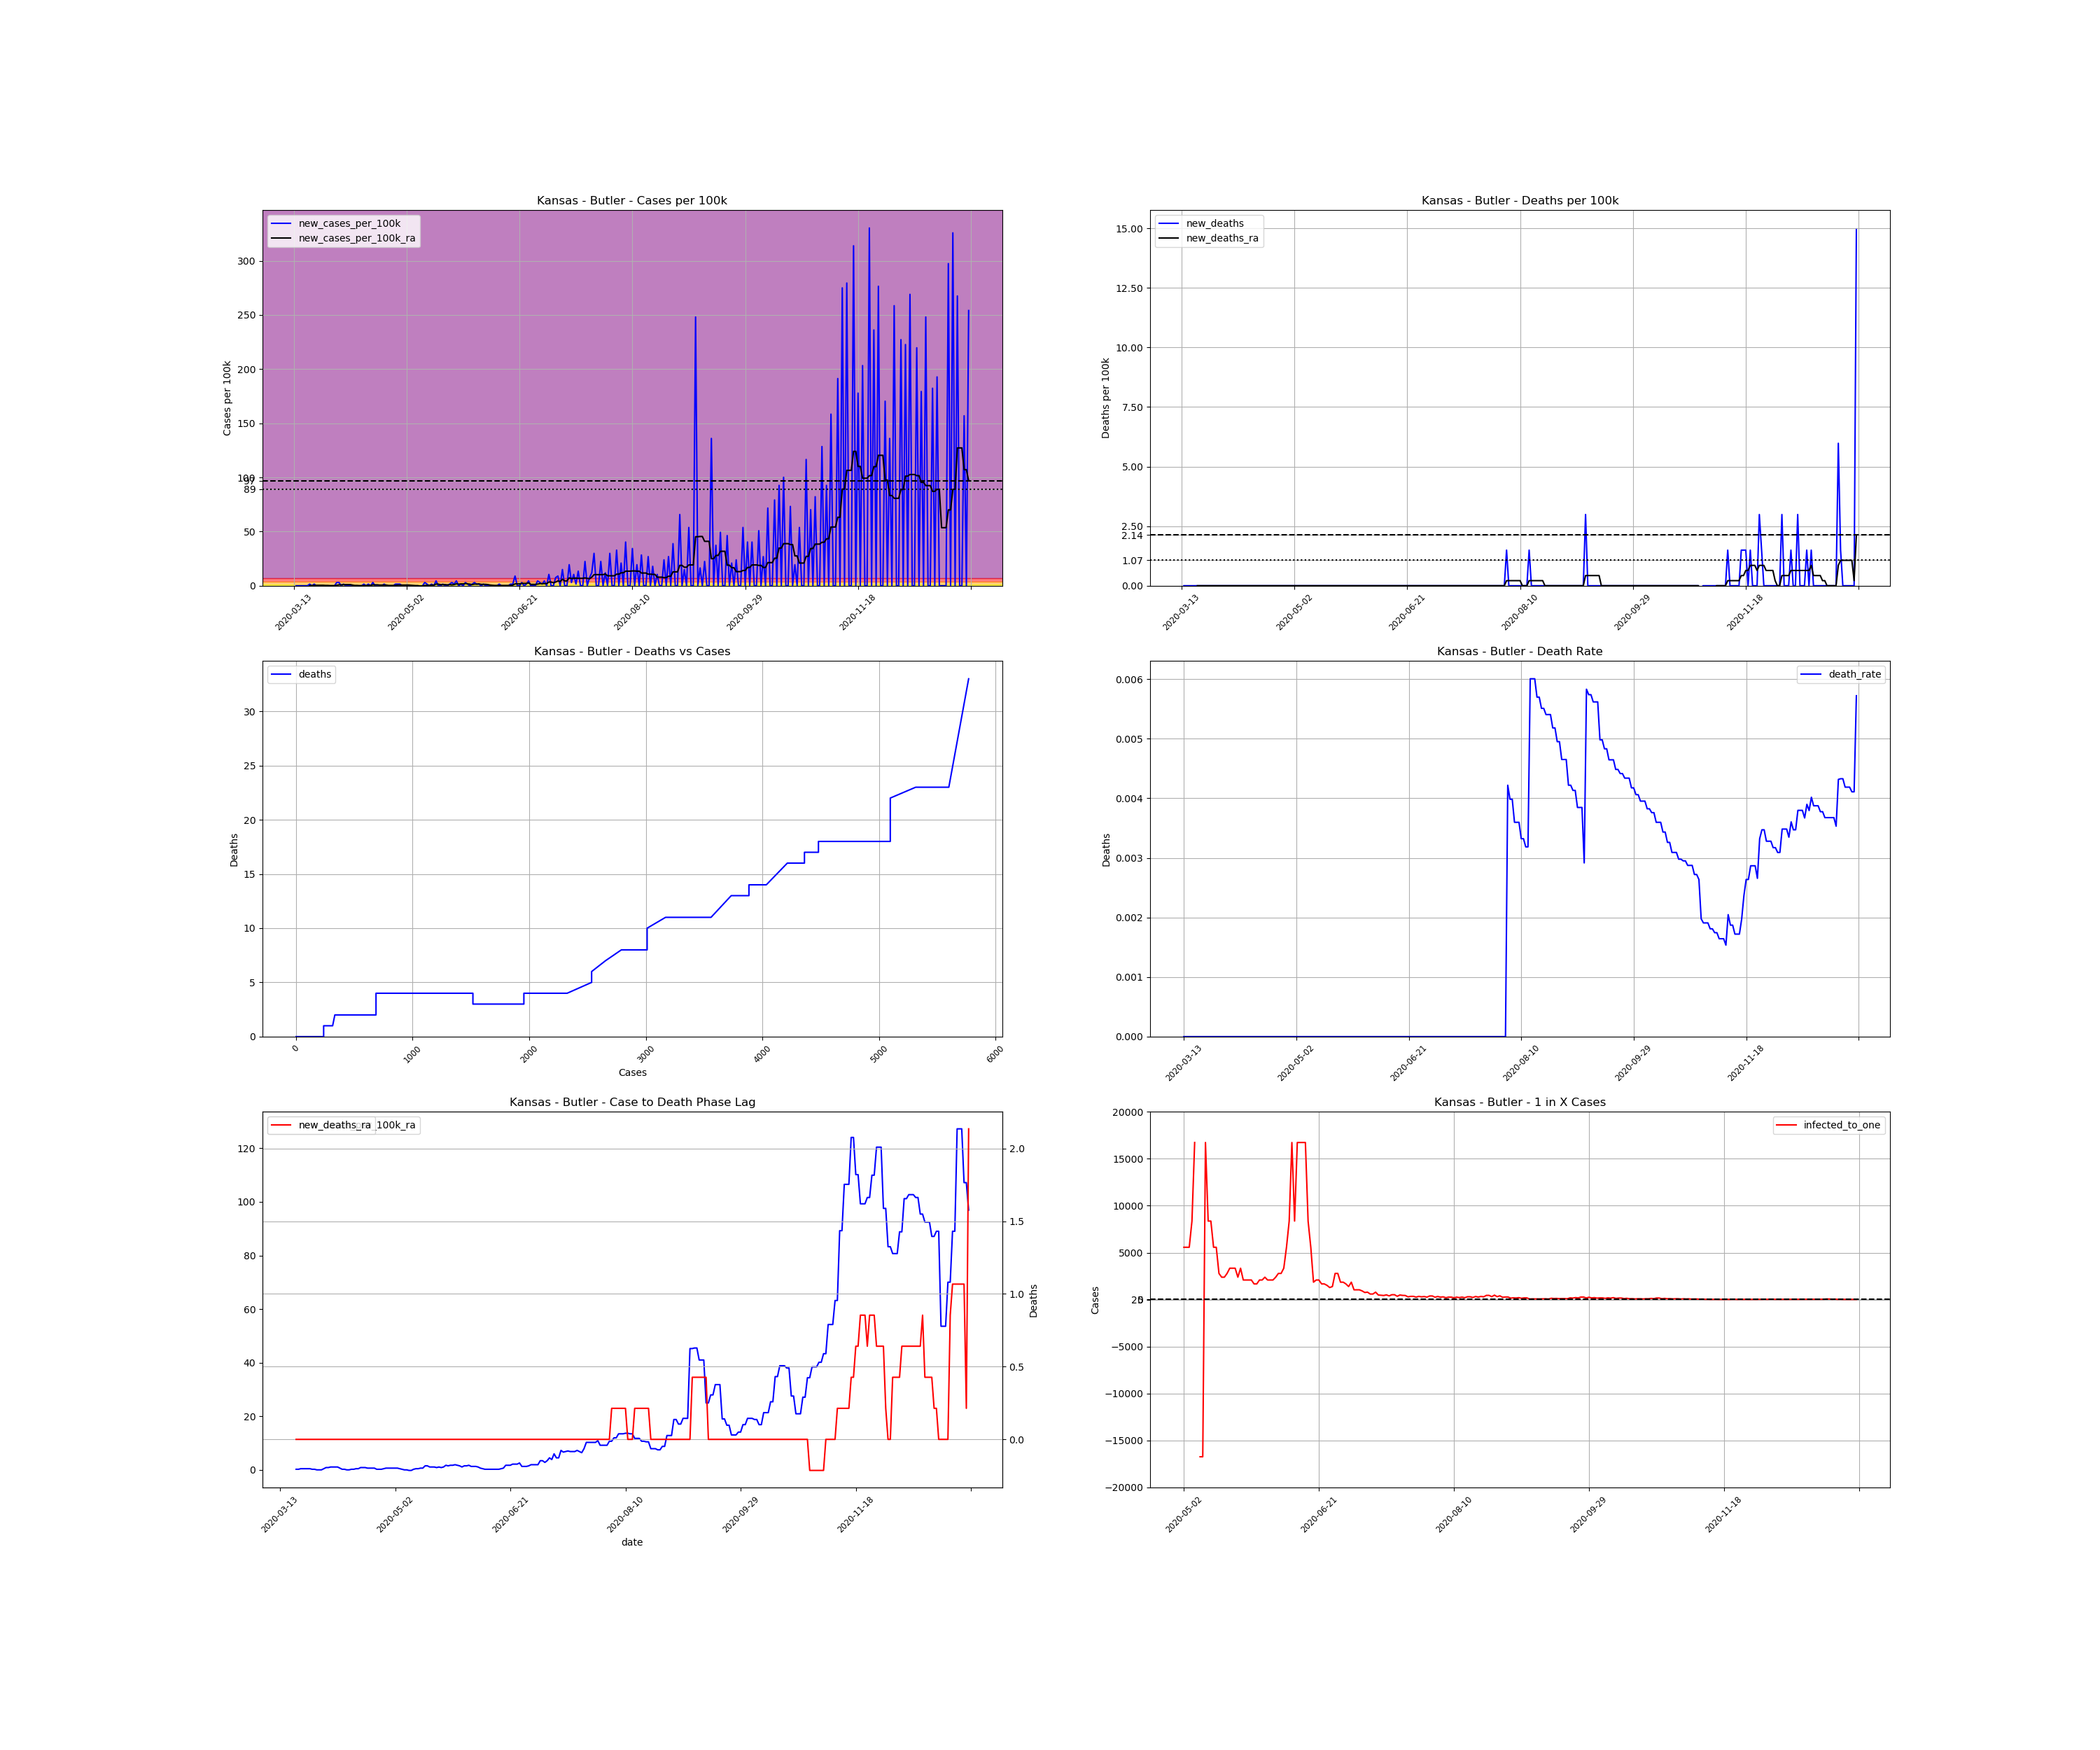

The data file committed next to this chart (first rows):
, date, county, state, fips, cases, deaths, COUNTY, STNAME, CTYNAME, POPESTIMATE2019, cases_per_100k, deaths_per_100k, death_rate, new_cases, new_cases_per_100k, new_deaths, new_cases_per_100k_ra, new_deaths_ra, active_cases, infected_to_one
81993, 2020-03-13, Butler, Kansas, 20015, 1, 0.0, 15, Kansas, Butler, 66911, 1.495, 0.0, 0.0, , , , , , , 
81994, 2020-03-14, Butler, Kansas, 20015, 1, 0.0, 15, Kansas, Butler, 66911, 1.495, 0.0, 0.0, 0.0, 0.0, 0.0, , , , 
81995, 2020-03-15, Butler, Kansas, 20015, 1, 0.0, 15, Kansas, Butler, 66911, 1.495, 0.0, 0.0, 0.0, 0.0, 0.0, , , , 
81996, 2020-03-16, Butler, Kansas, 20015, 1, 0.0, 15, Kansas, Butler, 66911, 1.495, 0.0, 0.0, 0.0, 0.0, 0.0, , , , 
81997, 2020-03-17, Butler, Kansas, 20015, 1, 0.0, 15, Kansas, Butler, 66911, 1.495, 0.0, 0.0, 0.0, 0.0, 0.0, , , , 
81998, 2020-03-18, Butler, Kansas, 20015, 1, 0.0, 15, Kansas, Butler, 66911, 1.495, 0.0, 0.0, 0.0, 0.0, 0.0, , , , 
81999, 2020-03-19, Butler, Kansas, 20015, 1, 0.0, 15, Kansas, Butler, 66911, 1.495, 0.0, 0.0, 0.0, 0.0, 0.0, , , , 
82000, 2020-03-20, Butler, Kansas, 20015, 2, 0.0, 15, Kansas, Butler, 66911, 2.989, 0.0, 0.0, 1.0, 1.495, 0.0, 0.2135, 0.0, , 
82001, 2020-03-21, Butler, Kansas, 20015, 2, 0.0, 15, Kansas, Butler, 66911, 2.989, 0.0, 0.0, 0.0, 0.0, 0.0, 0.2135, 0.0, 1.0, 16728
82002, 2020-03-22, Butler, Kansas, 20015, 3, 0.0, 15, Kansas, Butler, 66911, 4.484, 0.0, 0.0, 1.0, 1.495, 0.0, 0.427, 0.0, 2.0, 8364
82003, 2020-03-23, Butler, Kansas, 20015, 3, 0.0, 15, Kansas, Butler, 66911, 4.484, 0.0, 0.0, 0.0, 0.0, 0.0, 0.427, 0.0, 2.0, 8364
82004, 2020-03-24, Butler, Kansas, 20015, 3, 0.0, 15, Kansas, Butler, 66911, 4.484, 0.0, 0.0, 0.0, 0.0, 0.0, 0.427, 0.0, 2.0, 8364
82005, 2020-03-25, Butler, Kansas, 20015, 3, 0.0, 15, Kansas, Butler, 66911, 4.484, 0.0, 0.0, 0.0, 0.0, 0.0, 0.427, 0.0, 2.0, 8364
82006, 2020-03-26, Butler, Kansas, 20015, 3, 0.0, 15, Kansas, Butler, 66911, 4.484, 0.0, 0.0, 0.0, 0.0, 0.0, 0.427, 0.0, 2.0, 8364
82007, 2020-03-27, Butler, Kansas, 20015, 3, 0.0, 15, Kansas, Butler, 66911, 4.484, 0.0, 0.0, 0.0, 0.0, 0.0, 0.2135, 0.0, 2.0, 8364
82008, 2020-03-28, Butler, Kansas, 20015, 3, 0.0, 15, Kansas, Butler, 66911, 4.484, 0.0, 0.0, 0.0, 0.0, 0.0, 0.2135, 0.0, 1.0, 16728
82009, 2020-03-29, Butler, Kansas, 20015, 3, 0.0, 15, Kansas, Butler, 66911, 4.484, 0.0, 0.0, 0.0, 0.0, 0.0, 0.0, 0.0, 1.0, 16728
82010, 2020-03-30, Butler, Kansas, 20015, 3, 0.0, 15, Kansas, Butler, 66911, 4.484, 0.0, 0.0, 0.0, 0.0, 0.0, 0.0, 0.0, 0.0, inf
82011, 2020-03-31, Butler, Kansas, 20015, 3, 0.0, 15, Kansas, Butler, 66911, 4.484, 0.0, 0.0, 0.0, 0.0, 0.0, 0.0, 0.0, 0.0, inf
82012, 2020-04-01, Butler, Kansas, 20015, 5, 0.0, 15, Kansas, Butler, 66911, 7.473, 0.0, 0.0, 2.0, 2.989, 0.0, 0.427, 0.0, 2.0, 8364
82013, 2020-04-02, Butler, Kansas, 20015, 7, 0.0, 15, Kansas, Butler, 66911, 10.46, 0.0, 0.0, 2.0, 2.989, 0.0, 0.854, 0.0, 4.0, 4182
82014, 2020-04-03, Butler, Kansas, 20015, 7, 0.0, 15, Kansas, Butler, 66911, 10.46, 0.0, 0.0, 0.0, 0.0, 0.0, 0.854, 0.0, 4.0, 4182
82015, 2020-04-04, Butler, Kansas, 20015, 8, 0.0, 15, Kansas, Butler, 66911, 11.96, 0.0, 0.0, 1.0, 1.495, 0.0, 1.068, 0.0, 5.0, 3346
82016, 2020-04-05, Butler, Kansas, 20015, 8, 0.0, 15, Kansas, Butler, 66911, 11.96, 0.0, 0.0, 0.0, 0.0, 0.0, 1.068, 0.0, 5.0, 3346
82017, 2020-04-06, Butler, Kansas, 20015, 8, 0.0, 15, Kansas, Butler, 66911, 11.96, 0.0, 0.0, 0.0, 0.0, 0.0, 1.068, 0.0, 5.0, 3346
82018, 2020-04-07, Butler, Kansas, 20015, 8, 0.0, 15, Kansas, Butler, 66911, 11.96, 0.0, 0.0, 0.0, 0.0, 0.0, 1.068, 0.0, 5.0, 3346
82019, 2020-04-08, Butler, Kansas, 20015, 8, 0.0, 15, Kansas, Butler, 66911, 11.96, 0.0, 0.0, 0.0, 0.0, 0.0, 0.6405, 0.0, 5.0, 3346
82020, 2020-04-09, Butler, Kansas, 20015, 8, 0.0, 15, Kansas, Butler, 66911, 11.96, 0.0, 0.0, 0.0, 0.0, 0.0, 0.2135, 0.0, 3.0, 5576
82021, 2020-04-10, Butler, Kansas, 20015, 8, 0.0, 15, Kansas, Butler, 66911, 11.96, 0.0, 0.0, 0.0, 0.0, 0.0, 0.2135, 0.0, 1.0, 16728
82022, 2020-04-11, Butler, Kansas, 20015, 8, 0.0, 15, Kansas, Butler, 66911, 11.96, 0.0, 0.0, 0.0, 0.0, 0.0, 0.0, 0.0, 1.0, 16728
82023, 2020-04-12, Butler, Kansas, 20015, 8, 0.0, 15, Kansas, Butler, 66911, 11.96, 0.0, 0.0, 0.0, 0.0, 0.0, 0.0, 0.0, 0.0, inf
82024, 2020-04-13, Butler, Kansas, 20015, 9, 0.0, 15, Kansas, Butler, 66911, 13.45, 0.0, 0.0, 1.0, 1.495, 0.0, 0.2135, 0.0, 1.0, 16728
82025, 2020-04-14, Butler, Kansas, 20015, 9, 0.0, 15, Kansas, Butler, 66911, 13.45, 0.0, 0.0, 0.0, 0.0, 0.0, 0.2135, 0.0, 1.0, 16728
82026, 2020-04-15, Butler, Kansas, 20015, 10, 0.0, 15, Kansas, Butler, 66911, 14.95, 0.0, 0.0, 1.0, 1.495, 0.0, 0.427, 0.0, 2.0, 8364
82027, 2020-04-16, Butler, Kansas, 20015, 10, 0.0, 15, Kansas, Butler, 66911, 14.95, 0.0, 0.0, 0.0, 0.0, 0.0, 0.427, 0.0, 2.0, 8364
82028, 2020-04-17, Butler, Kansas, 20015, 12, 0.0, 15, Kansas, Butler, 66911, 17.93, 0.0, 0.0, 2.0, 2.989, 0.0, 0.854, 0.0, 4.0, 4182
82029, 2020-04-18, Butler, Kansas, 20015, 12, 0.0, 15, Kansas, Butler, 66911, 17.93, 0.0, 0.0, 0.0, 0.0, 0.0, 0.854, 0.0, 4.0, 4182
82030, 2020-04-19, Butler, Kansas, 20015, 12, 0.0, 15, Kansas, Butler, 66911, 17.93, 0.0, 0.0, 0.0, 0.0, 0.0, 0.854, 0.0, 4.0, 4182
82031, 2020-04-20, Butler, Kansas, 20015, 12, 0.0, 15, Kansas, Butler, 66911, 17.93, 0.0, 0.0, 0.0, 0.0, 0.0, 0.6405, 0.0, 4.0, 4182
82032, 2020-04-21, Butler, Kansas, 20015, 12, 0.0, 15, Kansas, Butler, 66911, 17.93, 0.0, 0.0, 0.0, 0.0, 0.0, 0.6405, 0.0, 3.0, 5576
82033, 2020-04-22, Butler, Kansas, 20015, 13, 0.0, 15, Kansas, Butler, 66911, 19.43, 0.0, 0.0, 1.0, 1.495, 0.0, 0.6405, 0.0, 4.0, 4182
82034, 2020-04-23, Butler, Kansas, 20015, 13, 0.0, 15, Kansas, Butler, 66911, 19.43, 0.0, 0.0, 0.0, 0.0, 0.0, 0.6405, 0.0, 3.0, 5576
82035, 2020-04-24, Butler, Kansas, 20015, 13, 0.0, 15, Kansas, Butler, 66911, 19.43, 0.0, 0.0, 0.0, 0.0, 0.0, 0.2135, 0.0, 3.0, 5576
82036, 2020-04-25, Butler, Kansas, 20015, 13, 0.0, 15, Kansas, Butler, 66911, 19.43, 0.0, 0.0, 0.0, 0.0, 0.0, 0.2135, 0.0, 1.0, 16728
82037, 2020-04-26, Butler, Kansas, 20015, 13, 0.0, 15, Kansas, Butler, 66911, 19.43, 0.0, 0.0, 0.0, 0.0, 0.0, 0.2135, 0.0, 1.0, 16728
82038, 2020-04-27, Butler, Kansas, 20015, 14, 0.0, 15, Kansas, Butler, 66911, 20.92, 0.0, 0.0, 1.0, 1.495, 0.0, 0.427, 0.0, 2.0, 8364
82039, 2020-04-28, Butler, Kansas, 20015, 15, 0.0, 15, Kansas, Butler, 66911, 22.42, 0.0, 0.0, 1.0, 1.495, 0.0, 0.6405, 0.0, 3.0, 5576
82040, 2020-04-29, Butler, Kansas, 20015, 16, 0.0, 15, Kansas, Butler, 66911, 23.91, 0.0, 0.0, 1.0, 1.495, 0.0, 0.6405, 0.0, 4.0, 4182
82041, 2020-04-30, Butler, Kansas, 20015, 16, 0.0, 15, Kansas, Butler, 66911, 23.91, 0.0, 0.0, 0.0, 0.0, 0.0, 0.6405, 0.0, 3.0, 5576
82042, 2020-05-01, Butler, Kansas, 20015, 16, 0.0, 15, Kansas, Butler, 66911, 23.91, 0.0, 0.0, 0.0, 0.0, 0.0, 0.6405, 0.0, 3.0, 5576
82043, 2020-05-02, Butler, Kansas, 20015, 16, 0.0, 15, Kansas, Butler, 66911, 23.91, 0.0, 0.0, 0.0, 0.0, 0.0, 0.6405, 0.0, 3.0, 5576
82044, 2020-05-03, Butler, Kansas, 20015, 16, 0.0, 15, Kansas, Butler, 66911, 23.91, 0.0, 0.0, 0.0, 0.0, 0.0, 0.6405, 0.0, 3.0, 5576
82045, 2020-05-04, Butler, Kansas, 20015, 16, 0.0, 15, Kansas, Butler, 66911, 23.91, 0.0, 0.0, 0.0, 0.0, 0.0, 0.427, 0.0, 3.0, 5576
82046, 2020-05-05, Butler, Kansas, 20015, 16, 0.0, 15, Kansas, Butler, 66911, 23.91, 0.0, 0.0, 0.0, 0.0, 0.0, 0.2135, 0.0, 2.0, 8364
82047, 2020-05-06, Butler, Kansas, 20015, 16, 0.0, 15, Kansas, Butler, 66911, 23.91, 0.0, 0.0, 0.0, 0.0, 0.0, 0.0, 0.0, 1.0, 16728
82048, 2020-05-07, Butler, Kansas, 20015, 16, 0.0, 15, Kansas, Butler, 66911, 23.91, 0.0, 0.0, 0.0, 0.0, 0.0, 0.0, 0.0, 0.0, inf
82049, 2020-05-08, Butler, Kansas, 20015, 15, 0.0, 15, Kansas, Butler, 66911, 22.42, 0.0, 0.0, -1.0, -1.495, 0.0, -0.2135, 0.0, -1.0, -16728
82050, 2020-05-09, Butler, Kansas, 20015, 15, 0.0, 15, Kansas, Butler, 66911, 22.42, 0.0, 0.0, 0.0, 0.0, 0.0, -0.2135, 0.0, -1.0, -16728
82051, 2020-05-10, Butler, Kansas, 20015, 17, 0.0, 15, Kansas, Butler, 66911, 25.41, 0.0, 0.0, 2.0, 2.989, 0.0, 0.2135, 0.0, 1.0, 16728
82052, 2020-05-11, Butler, Kansas, 20015, 18, 0.0, 15, Kansas, Butler, 66911, 26.9, 0.0, 0.0, 1.0, 1.495, 0.0, 0.427, 0.0, 2.0, 8364
... 240 more rows
